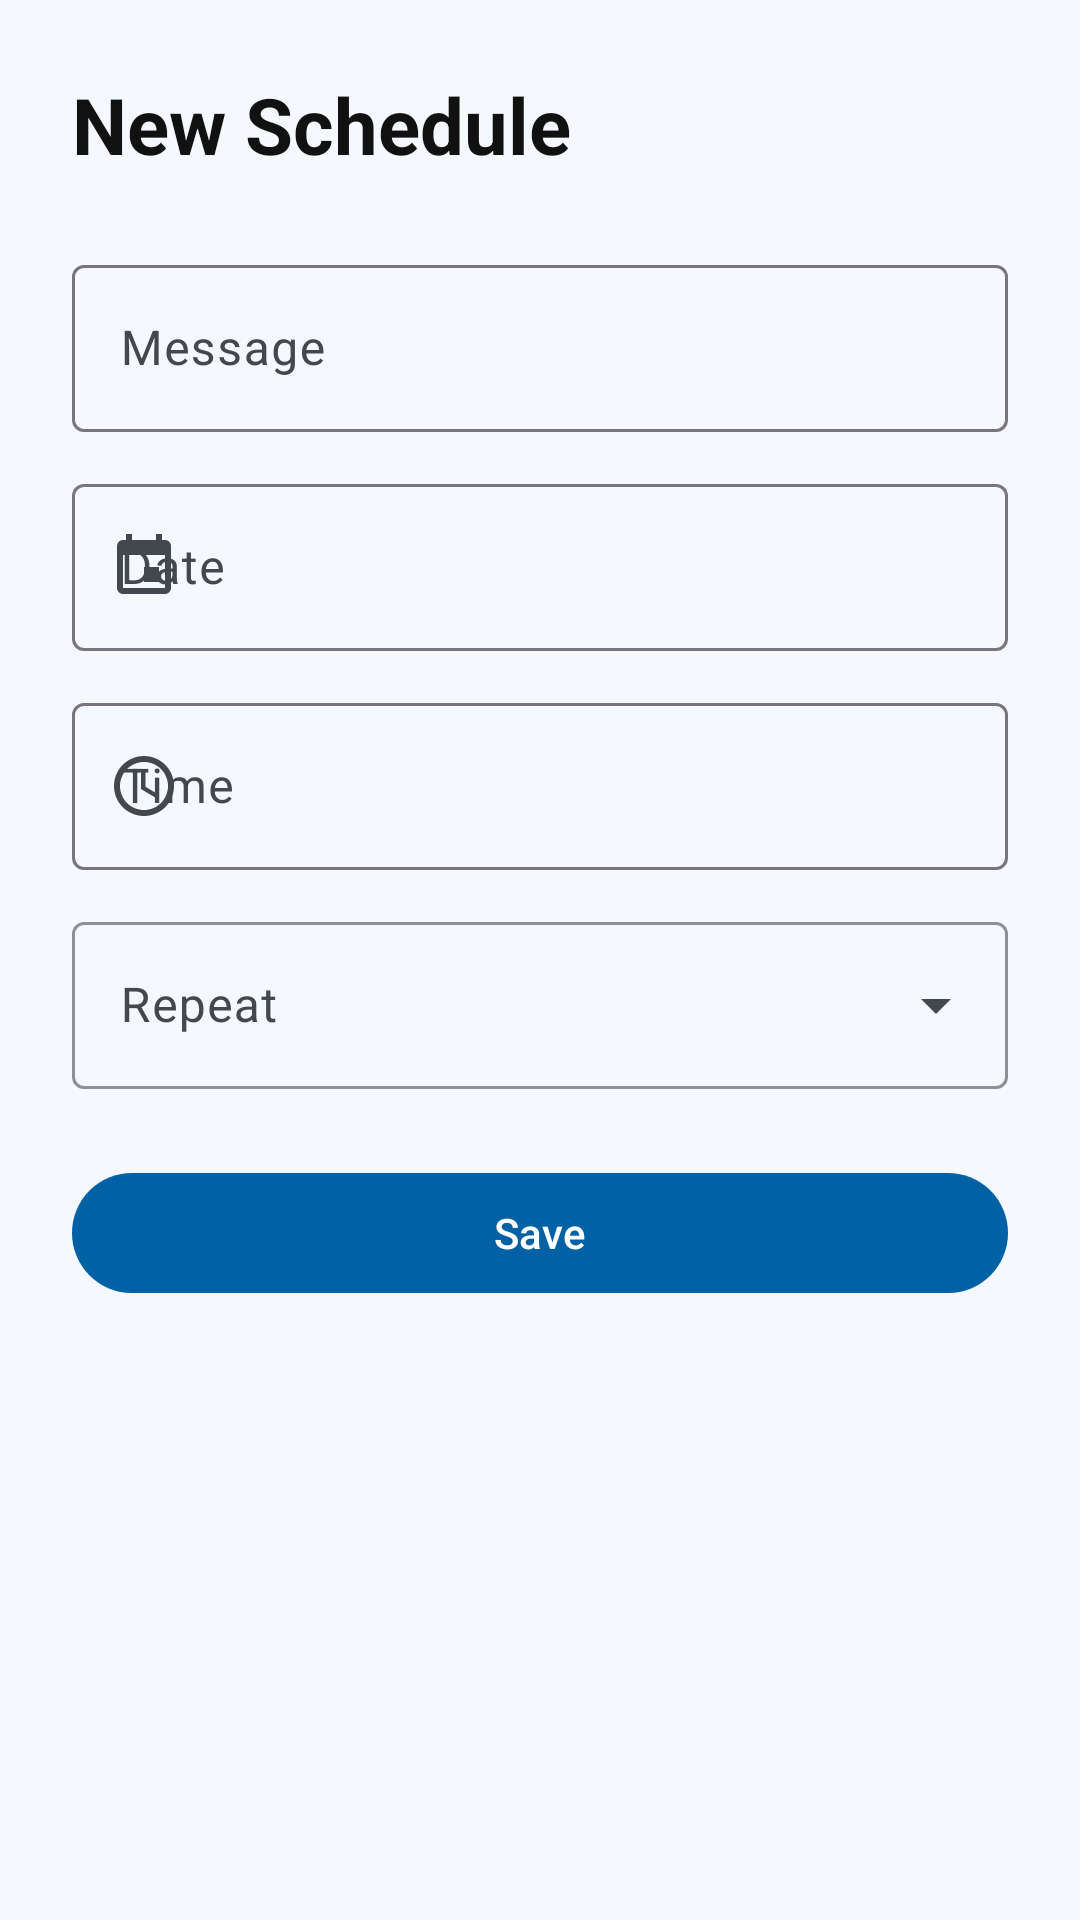

Here is an Android app screen rendered from its layout file. Give the layout XML and the strings, colors and styles it references.
<!-- AndroidManifest.xml: application theme Theme.Notifyer -->
<!-- res/layout/activity_create_schedule.xml -->
<?xml version="1.0" encoding="utf-8"?>
<LinearLayout xmlns:android="http://schemas.android.com/apk/res/android"
    xmlns:app="http://schemas.android.com/apk/res-auto"
    android:layout_width="match_parent"
    android:layout_height="match_parent"
    android:orientation="vertical"
    android:padding="24dp"
    android:background="@color/app_background">

    <TextView
        android:layout_width="wrap_content"
        android:layout_height="wrap_content"
        android:text="@string/title_new_schedule"
        android:textSize="26sp"
        android:textStyle="bold"
        android:textColor="@color/text_primary"
        android:layout_marginBottom="8dp" />

    <com.google.android.material.textfield.TextInputLayout
        style="@style/Widget.Material3.TextInputLayout.OutlinedBox"
        android:layout_width="match_parent"
        android:layout_height="wrap_content"
        android:hint="@string/hint_message"
        android:layout_marginTop="16dp">

        <com.google.android.material.textfield.TextInputEditText
            android:id="@+id/edtMessage"
            android:layout_width="match_parent"
            android:layout_height="wrap_content"
            android:inputType="textCapSentences" />
    </com.google.android.material.textfield.TextInputLayout>

    <com.google.android.material.textfield.TextInputLayout
        style="@style/Widget.Material3.TextInputLayout.OutlinedBox"
        android:layout_width="match_parent"
        android:layout_height="wrap_content"
        android:hint="@string/hint_date"
        app:startIconDrawable="@drawable/ic_schedule"
        android:layout_marginTop="12dp">

        <com.google.android.material.textfield.TextInputEditText
            android:id="@+id/edtDate"
            android:layout_width="match_parent"
            android:layout_height="wrap_content" />
    </com.google.android.material.textfield.TextInputLayout>

    <com.google.android.material.textfield.TextInputLayout
        style="@style/Widget.Material3.TextInputLayout.OutlinedBox"
        android:layout_width="match_parent"
        android:layout_height="wrap_content"
        android:hint="@string/hint_time"
        app:startIconDrawable="@drawable/ic_timer"
        android:layout_marginTop="12dp">

        <com.google.android.material.textfield.TextInputEditText
            android:id="@+id/edtTime"
            android:layout_width="match_parent"
            android:layout_height="wrap_content" />
    </com.google.android.material.textfield.TextInputLayout>

    <com.google.android.material.textfield.TextInputLayout
        style="@style/Widget.Material3.TextInputLayout.OutlinedBox.ExposedDropdownMenu"
        android:layout_width="match_parent"
        android:layout_height="wrap_content"
        android:layout_marginTop="12dp"
        android:hint="@string/repeat_label"
        app:boxStrokeWidth="1dp"
        app:boxStrokeColor="?attr/colorOutline">

        <com.google.android.material.textfield.MaterialAutoCompleteTextView
            android:id="@+id/spinnerRepeat"
            android:layout_width="match_parent"
            android:layout_height="wrap_content"
            android:inputType="none"
            app:simpleItems="@array/repeat_modes" />
    </com.google.android.material.textfield.TextInputLayout>

    <com.google.android.material.button.MaterialButton
        android:id="@+id/btnSaveSchedule"
        android:layout_width="match_parent"
        android:layout_height="wrap_content"
        android:text="@string/action_save"
        android:layout_marginTop="24dp" />
</LinearLayout>
<!-- resources referenced by this layout -->
<resources>
  <string-array name="repeat_modes">
          <item>None</item>
          <item>Daily</item>
          <item>Weekly</item>
      </string-array>
  <color name="app_background">#F5F8FF</color>
  <color name="text_primary">#111111</color>
  <!-- drawable ic_schedule (drawable) -->
  <vector xmlns:android="http://schemas.android.com/apk/res/android"
      android:width="24dp"
      android:height="24dp"
      android:viewportWidth="24"
      android:viewportHeight="24"
      android:tint="@color/app_accent">
      <path
          android:fillColor="#FFFFFFFF"
          android:pathData="M17,12h-5v5h5v-5zM16,1v2H8V1H6v2H5c-1.11,0 -1.99,0.9 -1.99,2L3,19c0,1.1 0.89,2 2,2h14c1.1,0 2,-0.9 2,-2V5c0,-1.1 -0.9,-2 -2,-2h-1V1h-2zM19,19H5V8h14v11z" />
  </vector>
  <!-- drawable ic_timer (drawable) -->
  <vector xmlns:android="http://schemas.android.com/apk/res/android"
      android:width="24dp"
      android:height="24dp"
      android:viewportWidth="24"
      android:viewportHeight="24"
      android:tint="@color/app_accent">
      <path
          android:fillColor="#FFFFFFFF"
          android:pathData="M11.99,2C6.47,2 2,6.48 2,12s4.47,10 9.99,10C17.52,22 22,17.52 22,12S17.52,2 11.99,2zM12,20c-4.42,0 -8,-3.58 -8,-8s3.58,-8 8,-8 8,3.58 8,8 -3.58,8 -8,8z" />
      <path
          android:fillColor="#FFFFFFFF"
          android:pathData="M12.5,7H11v6l5.25,3.15 0.75,-1.23 -4.5,-2.67z" />
  </vector>
  <string name="action_save">Save</string>
  <string name="hint_date">Date</string>
  <string name="hint_message">Message</string>
  <string name="hint_time">Time</string>
  <string name="repeat_label">Repeat</string>
  <string name="title_new_schedule">New Schedule</string>
  <style name="Theme.Notifyer" parent="Base.Theme.Notifyer" />
  <color name="app_accent">#3B82F6</color>
  <style name="Base.Theme.Notifyer" parent="Theme.Material3.DayNight.NoActionBar">
          <item name="colorPrimary">@color/primary</item>
          <item name="colorOnPrimary">@color/onPrimary</item>
          <item name="colorPrimaryContainer">@color/primaryContainer</item>
          <item name="colorOnPrimaryContainer">@color/onPrimaryContainer</item>
          <item name="colorSecondary">@color/secondary</item>
          <item name="colorOnSecondary">@color/onSecondary</item>
          <item name="colorSecondaryContainer">@color/secondaryContainer</item>
          <item name="colorOnSecondaryContainer">@color/onSecondaryContainer</item>
          <item name="android:windowBackground">@color/background</item>
          <item name="colorSurface">@color/surface</item>
          <item name="colorOnSurface">@color/onSurface</item>
          <item name="colorSurfaceVariant">@color/surfaceVariant</item>
          <item name="colorOnSurfaceVariant">@color/onSurfaceVariant</item>
          <item name="android:statusBarColor">@color/background</item>
          <item name="android:windowLightStatusBar">true</item>
      </style>
  <color name="primary">#0061A4</color>
  <color name="onPrimary">#FFFFFF</color>
  <color name="primaryContainer">#D1E4FF</color>
  <color name="onPrimaryContainer">#001D36</color>
  <color name="secondary">#535F70</color>
  <color name="onSecondary">#FFFFFF</color>
  <color name="secondaryContainer">#D7E3F7</color>
  <color name="onSecondaryContainer">#101C2B</color>
  <color name="background">#FDFCFF</color>
  <color name="surface">#FDFCFF</color>
  <color name="onSurface">#1A1C1E</color>
  <color name="surfaceVariant">#DFE2EB</color>
  <color name="onSurfaceVariant">#43474E</color>
</resources>
